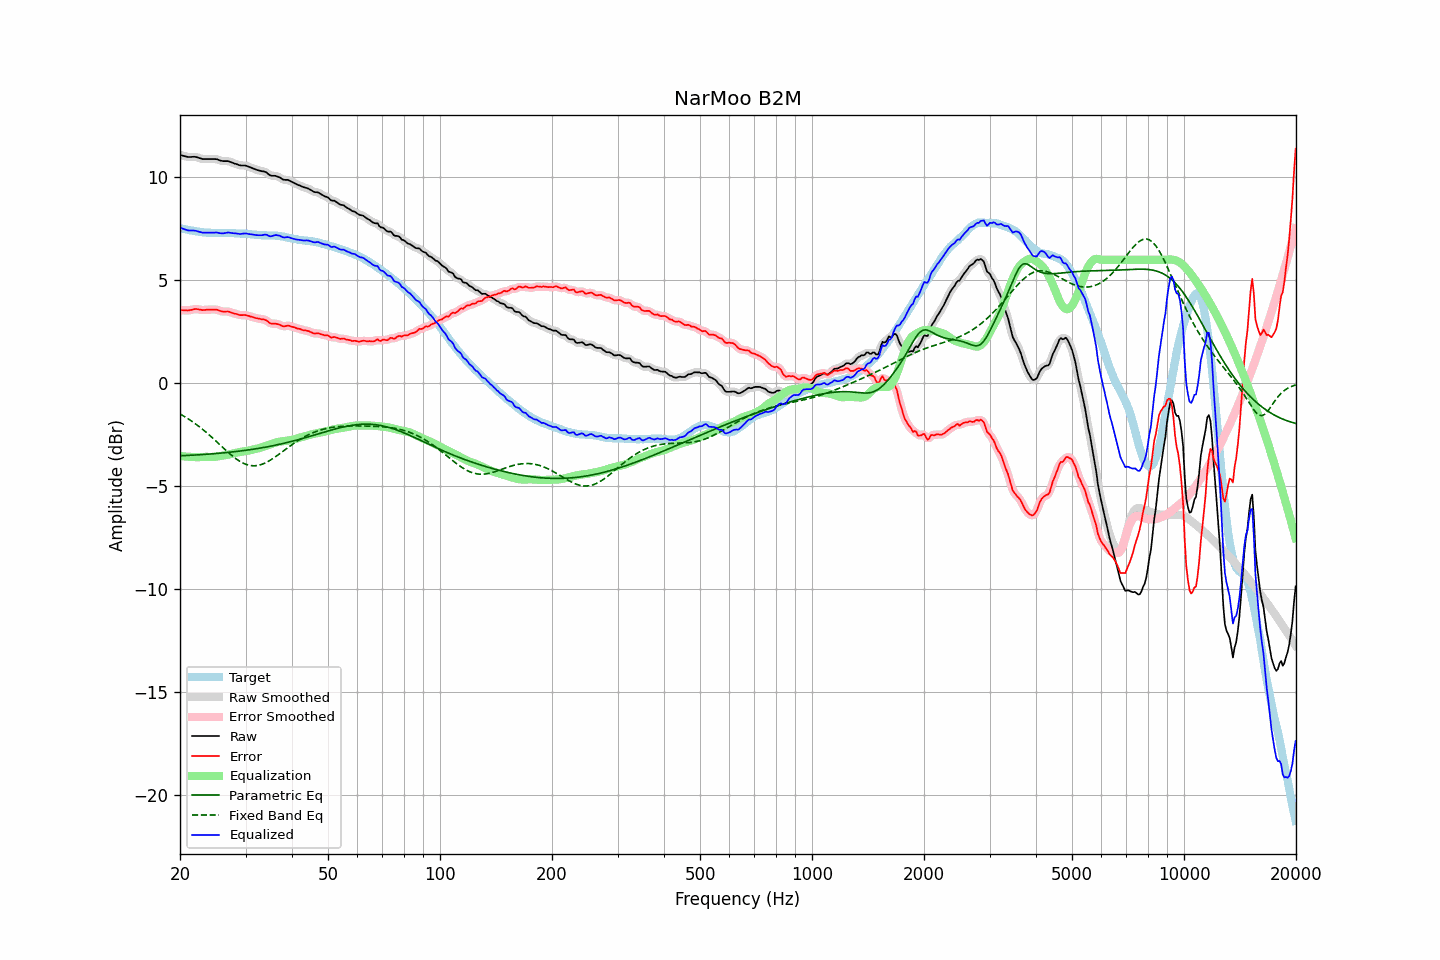

Data behind this chart, as committed beside it:
frequency, raw, error, smoothed, error_smoothed, equalization, parametric_eq, fixed_band_eq, equalized_raw, equalized_smoothed, target
20.00, 11.09, 3.55, 11.09, 3.55, -3.53, -3.52, -1.49, 7.56, 7.56, 7.54
20.20, 11.07, 3.55, 11.07, 3.55, -3.54, -3.52, -1.53, 7.53, 7.53, 7.52
20.40, 11.05, 3.55, 11.04, 3.54, -3.55, -3.51, -1.58, 7.50, 7.50, 7.50
20.61, 11.03, 3.54, 11.03, 3.54, -3.55, -3.51, -1.62, 7.48, 7.47, 7.49
20.81, 11.01, 3.54, 11.01, 3.54, -3.56, -3.51, -1.67, 7.45, 7.45, 7.47
21.02, 10.99, 3.53, 10.99, 3.54, -3.56, -3.50, -1.72, 7.42, 7.43, 7.45
21.23, 10.99, 3.55, 10.99, 3.55, -3.57, -3.50, -1.77, 7.42, 7.42, 7.43
21.44, 10.99, 3.56, 10.99, 3.57, -3.57, -3.49, -1.82, 7.42, 7.42, 7.42
21.66, 11.00, 3.59, 11.00, 3.59, -3.58, -3.49, -1.88, 7.42, 7.42, 7.41
21.87, 11.00, 3.61, 11.00, 3.60, -3.58, -3.48, -1.93, 7.41, 7.41, 7.39
22.09, 10.99, 3.61, 10.99, 3.60, -3.59, -3.48, -1.99, 7.40, 7.40, 7.38
22.31, 10.97, 3.60, 10.97, 3.60, -3.59, -3.47, -2.05, 7.38, 7.38, 7.37
22.54, 10.94, 3.58, 10.94, 3.58, -3.58, -3.47, -2.11, 7.35, 7.36, 7.36
22.76, 10.92, 3.57, 10.91, 3.57, -3.58, -3.46, -2.17, 7.34, 7.33, 7.35
22.99, 10.89, 3.55, 10.90, 3.56, -3.57, -3.46, -2.23, 7.31, 7.32, 7.34
23.22, 10.89, 3.56, 10.89, 3.56, -3.57, -3.45, -2.29, 7.32, 7.32, 7.32
23.45, 10.89, 3.56, 10.88, 3.57, -3.57, -3.45, -2.36, 7.32, 7.32, 7.32
23.69, 10.89, 3.58, 10.89, 3.57, -3.57, -3.44, -2.43, 7.32, 7.32, 7.31
23.92, 10.89, 3.58, 10.89, 3.58, -3.58, -3.44, -2.49, 7.31, 7.31, 7.31
24.16, 10.89, 3.58, 10.89, 3.58, -3.58, -3.43, -2.56, 7.31, 7.31, 7.31
24.40, 10.89, 3.58, 10.89, 3.58, -3.58, -3.42, -2.63, 7.31, 7.31, 7.31
24.65, 10.89, 3.58, 10.89, 3.58, -3.58, -3.42, -2.71, 7.31, 7.31, 7.31
24.89, 10.89, 3.58, 10.89, 3.58, -3.57, -3.41, -2.78, 7.32, 7.32, 7.30
25.14, 10.88, 3.57, 10.87, 3.57, -3.56, -3.40, -2.85, 7.32, 7.32, 7.30
25.39, 10.85, 3.55, 10.85, 3.55, -3.54, -3.40, -2.92, 7.30, 7.31, 7.30
25.65, 10.82, 3.52, 10.82, 3.52, -3.53, -3.39, -3.00, 7.29, 7.29, 7.30
25.91, 10.80, 3.49, 10.80, 3.50, -3.52, -3.38, -3.07, 7.28, 7.28, 7.31
26.16, 10.79, 3.48, 10.79, 3.48, -3.50, -3.38, -3.14, 7.28, 7.28, 7.31
26.43, 10.79, 3.48, 10.79, 3.49, -3.49, -3.37, -3.21, 7.30, 7.30, 7.30
26.69, 10.79, 3.49, 10.79, 3.49, -3.48, -3.36, -3.28, 7.31, 7.31, 7.30
26.96, 10.79, 3.49, 10.78, 3.48, -3.46, -3.35, -3.35, 7.33, 7.32, 7.30
27.23, 10.76, 3.46, 10.76, 3.46, -3.45, -3.34, -3.42, 7.31, 7.31, 7.30
27.50, 10.73, 3.43, 10.73, 3.43, -3.43, -3.34, -3.49, 7.30, 7.30, 7.29
27.77, 10.70, 3.41, 10.70, 3.41, -3.41, -3.33, -3.55, 7.29, 7.29, 7.29
28.05, 10.67, 3.38, 10.67, 3.38, -3.39, -3.32, -3.61, 7.28, 7.28, 7.29
28.33, 10.65, 3.37, 10.64, 3.36, -3.37, -3.31, -3.67, 7.28, 7.27, 7.28
28.62, 10.62, 3.34, 10.62, 3.34, -3.35, -3.30, -3.73, 7.27, 7.27, 7.27
28.90, 10.59, 3.32, 10.59, 3.32, -3.34, -3.29, -3.78, 7.25, 7.26, 7.27
29.19, 10.58, 3.31, 10.58, 3.31, -3.32, -3.28, -3.82, 7.25, 7.26, 7.27
29.48, 10.58, 3.31, 10.58, 3.31, -3.31, -3.27, -3.86, 7.26, 7.26, 7.27
29.78, 10.58, 3.32, 10.57, 3.31, -3.30, -3.26, -3.90, 7.28, 7.27, 7.26
30.08, 10.57, 3.31, 10.56, 3.30, -3.29, -3.25, -3.93, 7.28, 7.27, 7.26
30.38, 10.54, 3.28, 10.54, 3.29, -3.28, -3.24, -3.96, 7.26, 7.26, 7.26
30.68, 10.51, 3.27, 10.51, 3.27, -3.26, -3.23, -3.98, 7.25, 7.25, 7.24
30.99, 10.48, 3.24, 10.48, 3.24, -3.24, -3.22, -3.99, 7.24, 7.24, 7.24
31.30, 10.45, 3.22, 10.45, 3.22, -3.22, -3.20, -4.00, 7.23, 7.23, 7.22
31.61, 10.42, 3.20, 10.42, 3.20, -3.20, -3.19, -4.00, 7.22, 7.22, 7.22
31.93, 10.39, 3.17, 10.39, 3.18, -3.18, -3.18, -4.00, 7.21, 7.21, 7.22
32.24, 10.36, 3.16, 10.36, 3.15, -3.17, -3.17, -3.99, 7.19, 7.20, 7.20
32.57, 10.34, 3.14, 10.34, 3.14, -3.15, -3.16, -3.97, 7.19, 7.19, 7.20
32.89, 10.32, 3.12, 10.32, 3.13, -3.13, -3.14, -3.96, 7.19, 7.19, 7.19
33.22, 10.30, 3.11, 10.30, 3.11, -3.11, -3.13, -3.93, 7.19, 7.20, 7.19
33.55, 10.29, 3.10, 10.29, 3.10, -3.08, -3.12, -3.90, 7.21, 7.21, 7.18
33.89, 10.27, 3.08, 10.26, 3.08, -3.05, -3.10, -3.86, 7.22, 7.21, 7.19
34.23, 10.23, 3.04, 10.22, 3.03, -3.02, -3.09, -3.83, 7.21, 7.20, 7.18
34.57, 10.16, 2.98, 10.16, 2.98, -2.99, -3.07, -3.78, 7.17, 7.17, 7.18
34.92, 10.10, 2.92, 10.11, 2.93, -2.96, -3.06, -3.74, 7.13, 7.15, 7.18
35.27, 10.08, 2.90, 10.08, 2.90, -2.94, -3.04, -3.69, 7.14, 7.15, 7.18
35.62, 10.08, 2.90, 10.07, 2.90, -2.91, -3.03, -3.64, 7.17, 7.17, 7.18
35.97, 10.08, 2.90, 10.07, 2.90, -2.88, -3.01, -3.59, 7.19, 7.19, 7.17
... 635 more rows
